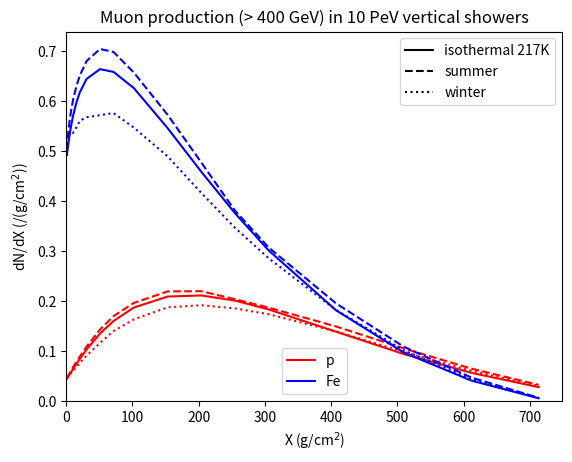

Reproduce this figure in Python.
"""
Calculate the longitudinal production profile of high-energy muons in air showers.

This module implements the parametrization of muon production described in the paper.
Given a primary cosmic ray energy, mass and zenith angle, a muon threshold energy and
an atmospheric temperature profile, the average longitudinal production profile
of muons above threshold (differential in slant depth) is obtained.
"""

import numpy as np

# values from Table 1 and 2 in the paper
parameters = {
        'IceCube' : {'Nmax' : {'q'  : 2.677,
                               'c1' : 0.124,
                               'p1' : 1.012,
                               'c2' : 0.244,
                               'p2' : 0.902},
                     'Xmax' : {'q'  : 3.117,
                               'a1' : 366.2,
                               'b1' : 139.5,
                               'a2' : 642.2,
                               'b2' :  51.0},
                     'lamb' : {'q'  : 2.074,
                               'a1' : 266.0,
                               'b1' :  42.1,
                               'a2' : 398.8,
                               'b2' : -21.9},
                     'X0'   : {'q'  : 4.025,
                               'a1' :  -2.9,
                               'b1' :  -2.6,
                               'a2' : -15.8,
                               'b2' :   0.6},
                     'f'    : {'q'  :  2.72,
                               'a1' :    1.,
                               'b1' :  0.53,
                               'a2' :  2.45,
                               'b2' :    0.},
                     'elbert' : {'K'      :  12.4,
                                 'alpha1' : 0.787,
                                 'alpha2' :  5.99}
                     },
        'NOvA'    : {'Nmax' : {'q'  : 2.557,
                               'c1' : 0.144,
                               'p1' : 0.972,
                               'c2' : 0.213,
                               'p2' : 0.905},
                     'Xmax' : {'q'  : 3.476,
                               'a1' : 260.9,
                               'b1' : 176.4,
                               'a2' : 665.1,
                               'b2' :  60.1},
                     'lamb' : {'q'  : 1.526,
                               'a1' : 289.4,
                               'b1' :  95.0,
                               'a2' : 483.0,
                               'b2' : -31.8},
                     'X0'   : {'q'  : 2.778,
                               'a1' : -28.7,
                               'b1' :  -2.3,
                               'a2' : -48.0,
                               'b2' :   4.6},
                     'f'    : {'q'  :  2.80,
                               'a1' :    1.,
                               'b1' :  0.69,
                               'a2' :  3.06,
                               'b2' : -0.05},
                     'elbert' : {'K'      : 6.034,
                                 'alpha1' :  0.80,
                                 'alpha2' :  5.99}
                     }
}

def GH_derivative(X, Nmax, Xmax, lamb, X0):
    """
    Derivative of the Gaisser-Hillas function.
    """
    return Nmax * np.exp((Xmax-X)/lamb) * ((X0-X)/(X0-Xmax))**((Xmax-X0)/lamb) * (Xmax-X)/(X-X0)/lamb

def threshold(E0, A, E_mu, alpha):
    """
    threshold factor of the Elbert formula.
    """
    E_N = E0/A
    if E_N < E_mu:
        return 0
    return (1-E_mu/E_N)**alpha

def log_function(E0, A, E_mu, param_dict):
    """
    Function to describe parametrized Xmax, lamb, X0, f as function of log10(E0/A/E_mu)
    """
    log_x = np.log10(E0/A/E_mu)
    i = "1" if (log_x <= param_dict['q']) else "2"
    return param_dict['a'+i] + param_dict['b'+i] * log_x

def power_function(E0, A, E_mu, param_dict):
    """
    Function to describe parametrized Nmax as function of (E0/A/E_mu)
    """
    log_x = np.log10(E0/A/E_mu)
    i = "1" if (log_x <= param_dict['q']) else "2"
    return param_dict['c'+i] * A * (E0/A/E_mu)**param_dict['p'+i]

def decay_fraction(X, T, theta, E_mu, f, kind='pion'):
    """
    Fraction of mesons that decays to muons vs reinteracting.

    :param X:     slant depth (g/cm^2)
    :param T:     atmospheric temperature at depth X (K)
    :param theta: zenith angle (degrees)
    :param E_mu:  minimum muon energy (GeV)
    :param f:     ratio between mean (above minimum) and minimum muon energy
    :param kind:  type of mesons that decay into muons: "pion" or "kaon"
    """
    if kind == 'pion':
        # critical energy
        eps = 0.524 * T
        # interaction length
        L = 111.
        # ratio between muon and meson energy: E_mu = r * E_pi
        R = 0.79
    elif kind == 'kaon':
        eps = 3.897 * T
        L = 122.
        R = 0.52

    # decay fraction written as a function of the ratio between interaction length and decay length
    ratio = R*L*eps/f/E_mu/np.cos(np.deg2rad(theta))/X
    return ratio*(1/(1+ratio))

def production_profile(X, T, E0, A, theta, E_mu, params=parameters['IceCube']):
    """
    Calculate amount of muons produced per (g/cm^2).
    
    :param X: slant depth (g/cm^2)
    :param T: atmospheric temperature at depth X
    :param E0:    primary cosmic ray energy (GeV)
    :param A:     primary cosmic ray mass
    :param theta: primary cosmic ray zenith angle (degrees)
    :param E_mu:  minimum muon energy (GeV)
    :param params: dictionary with parameter values for a certain parameterization
    """

    # values for four parameters in Gaisser-Hillas derivative
    Nmax = power_function(E0, A, E_mu, params['Nmax'])
    Xmax = log_function(E0, A, E_mu, params['Xmax'])
    lamb = log_function(E0, A, E_mu, params['lamb'])
    X0 = log_function(E0, A, E_mu, params['X0'])
    # ratio between mean muon energy (above minimum) and minimum muon energy
    f = log_function(E0, A, E_mu, params['f'])
    # exponent for threshold factor
    alpha2 = params['elbert']['alpha2']
    # muon production: Gaisser-Hillas derivative * decay fraction (pion and kaon) * threshold factor
    # step function ensures production does not become negative for X > Xmax
    return (GH_derivative(X, Nmax, Xmax, lamb, X0) * np.heaviside(Xmax-X, 0) *
            (0.92 * decay_fraction(X, T, theta, E_mu, f, kind='pion') +
             0.08 * decay_fraction(X, T, theta, E_mu, f, kind='kaon')) *
            threshold(E0, A, E_mu, alpha2))

if __name__ == "__main__":
    # simple usage example
    import matplotlib.pyplot as plt

    # depth grid and temperature profiles from AIRS data
    depth = np.array([1.0, 1.5, 2.0, 3.0, 5.0, 7.0, 10.0, 15.0, 20.0, 30.0, 50.0, 70.0, 100.0,
                      150.0, 200.0, 250.0, 300.0, 400.0, 500.0, 600.0, 700.0]) * 1.019
    temp_summer = np.array([291.44, 284.90, 278.24, 270.21, 259.60, 252.24, 246.05, 239.98, 237.27,
                            235.24, 234.71, 233.63, 229.88, 229.09, 226.68, 220.26, 221.60, 234.45,
                            244.32, 250.52, 253.31])
    temp_winter = np.array([264.83, 249.95, 235.96, 222.82, 219.77, 206.54, 190.51, 185.55, 185.36,
                            180.73, 178.72, 184.05, 185.15, 191.88, 195.05, 198.83, 204.95, 217.83,
                            227.52, 233.27, 233.27])

    # get profile for muons >400 GeV in vertical air showers from 10 PeV primary cosmic rays
    profile_p_summer = production_profile(depth, temp_summer, 1e7, 1, 0., 400.,
                                          params=parameters['IceCube'])
    profile_p_winter = production_profile(depth, temp_winter, 1e7, 1, 0., 400.,
                                          params=parameters['IceCube'])
    profile_Fe_summer = production_profile(depth, temp_summer, 1e7, 56, 0., 400.,
                                           params=parameters['IceCube'])
    profile_Fe_winter = production_profile(depth, temp_winter, 1e7, 56, 0., 400.,
                                           params=parameters['IceCube'])
    # instead of an array of temperatures, a single value can be given for an isothermal atmosphere
    profile_p_iso = production_profile(depth, 217., 1e7, 1, 0., 400.,
                                       params=parameters['IceCube'])
    profile_Fe_iso = production_profile(depth, 217., 1e7, 56, 0., 400.,
                                        params=parameters['IceCube'])

    # plot
    plt.figure()
    plt.plot(depth, profile_p_summer, 'r--')
    plt.plot(depth, profile_p_winter, 'r:')
    plt.plot(depth, profile_p_iso, 'r-', label='p')
    plt.plot(depth, profile_Fe_summer, 'b--')
    plt.plot(depth, profile_Fe_winter, 'b:')
    plt.plot(depth, profile_Fe_iso, 'b-', label='Fe')
    mlegend = plt.legend(loc='lower center')
    plt.legend([plt.plot([], [], color='k', linestyle=ls)[0] for ls in ('-', '--', ':')],
               ('isothermal 217K', 'summer', 'winter'), loc='upper right')
    plt.gca().add_artist(mlegend)
    plt.xlim(0)
    plt.ylim(0)
    plt.xlabel(r"X (g/cm$^2$)")
    plt.ylabel(r"dN/dX (/(g/cm$^2$))")
    plt.title("Muon production (> 400 GeV) in 10 PeV vertical showers")
    plt.show()
